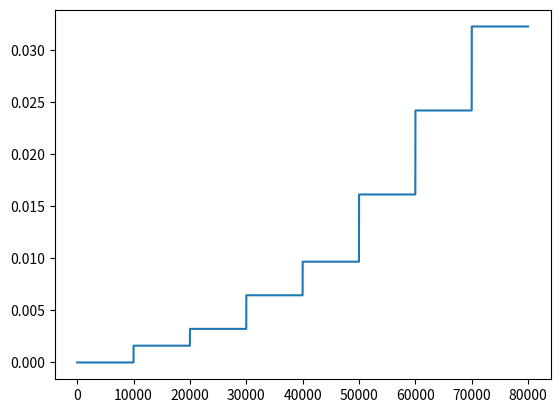

Write the Python code that produced this figure.
# -*- coding: utf-8 -*-
"""
Created on Thu Feb  9 14:39:45 2023

@author: vpixx
"""

import numpy as np
import matplotlib.pyplot as plt

length = np.ones(10000)

A = [0,0.5,1,2,3,5,7.5,10]

pp_conv = 3.23e-3 # V(amp)/nT

sig = np.zeros((len(A),len(length)))

for i in range(len(A)):
    sig[i,:] = A[i]*pp_conv*length
    
output = sig.flatten()

plt.figure()
plt.plot(output)

# np.savetxt("DC_HG_Steps_0-10nT.csv", output, delimiter=",")